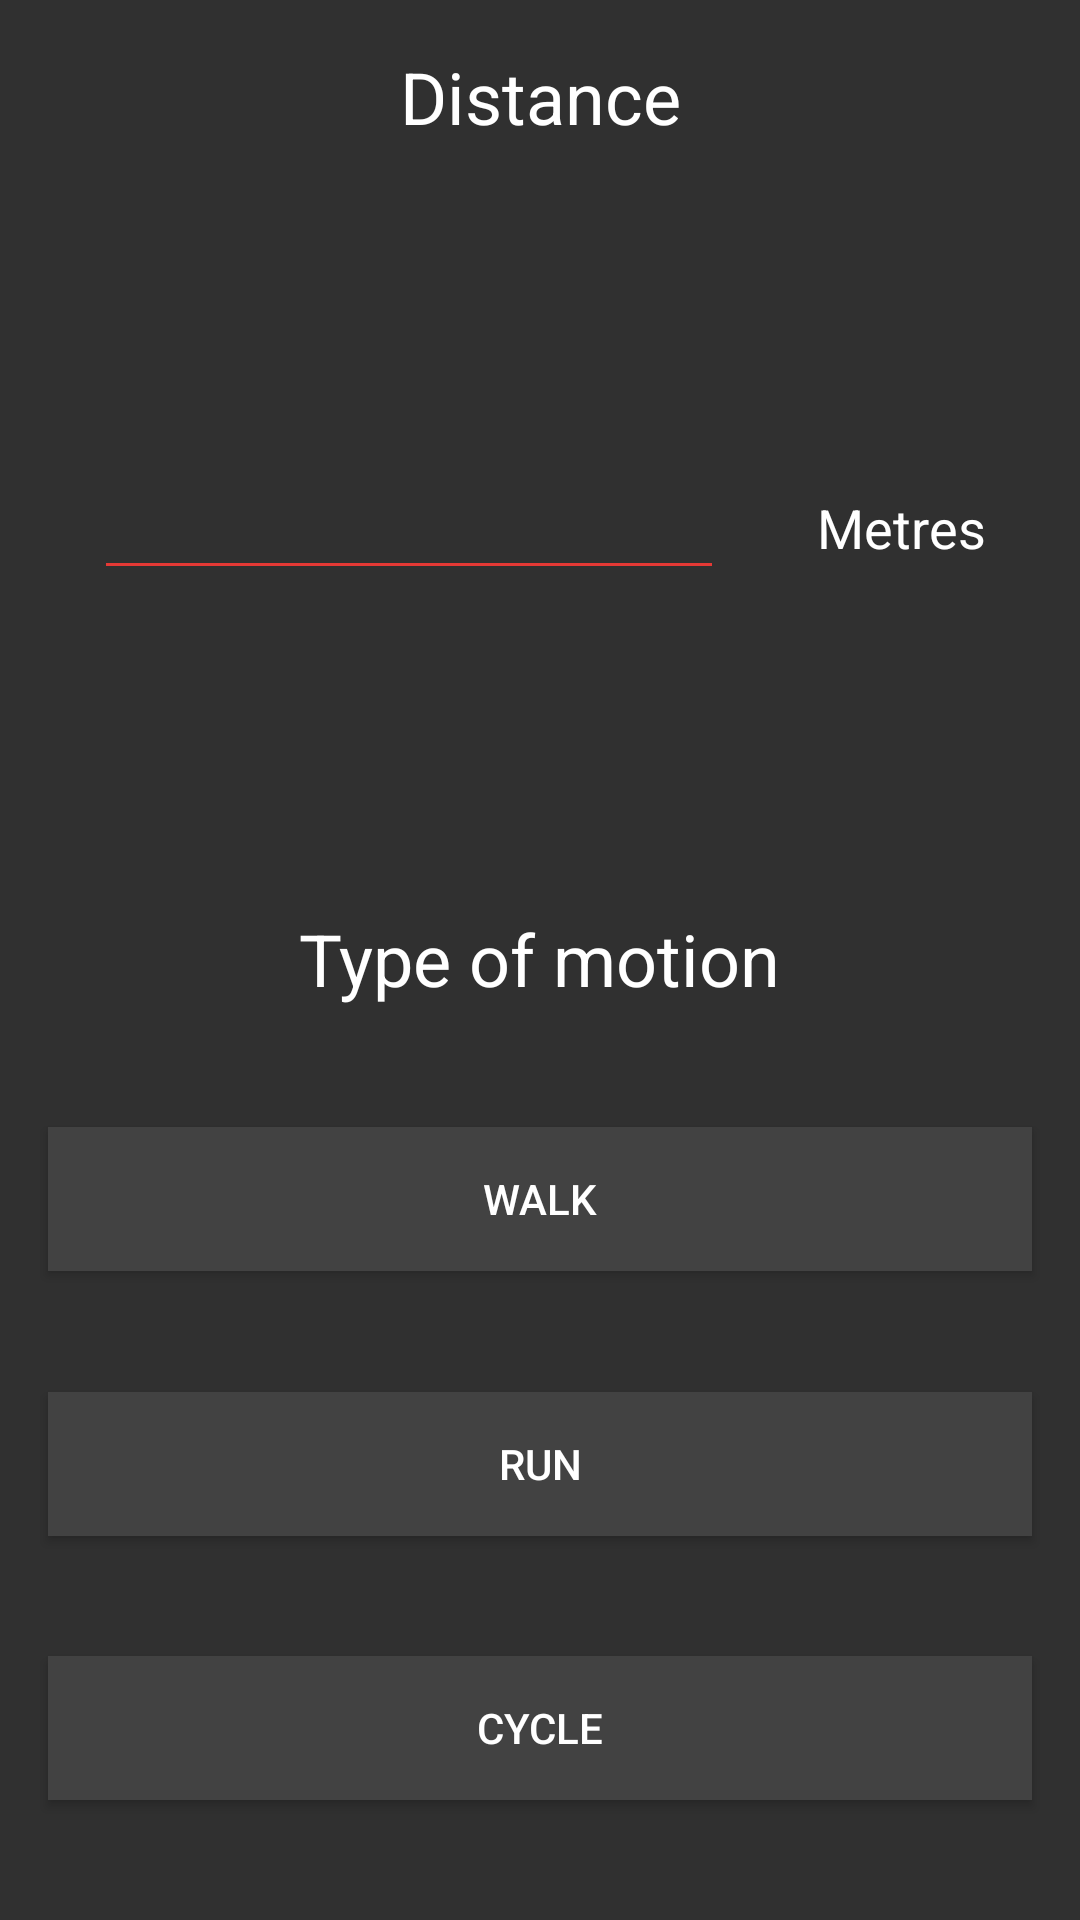

This screen was rendered from an Android layout file. Write that file and the resources it references.
<!-- AndroidManifest.xml: application theme Dark -->
<!-- res/layout/fragment_t2t.xml -->
<?xml version="1.0" encoding="utf-8"?>
<androidx.constraintlayout.widget.ConstraintLayout xmlns:android="http://schemas.android.com/apk/res/android"
    xmlns:app="http://schemas.android.com/apk/res-auto"
    xmlns:tools="http://schemas.android.com/tools"
    android:layout_width="match_parent"
    android:layout_height="match_parent"
    android:background="?android:attr/colorBackground"
    android:focusableInTouchMode="true"
    tools:layout_editor_absoluteX="0dp"
    tools:layout_editor_absoluteY="25dp">


    <androidx.constraintlayout.widget.ConstraintLayout
        android:id="@+id/touchInterceptor"
        android:layout_width="0dp"
        android:layout_height="0dp"
        app:layout_constraintBottom_toBottomOf="parent"
        app:layout_constraintLeft_toLeftOf="parent"
        app:layout_constraintRight_toRightOf="parent"
        app:layout_constraintTop_toTopOf="parent">

        <Button
            android:id="@+id/run"
            android:layout_width="0dp"
            android:layout_height="wrap_content"
            android:layout_marginEnd="16dp"
            android:layout_marginLeft="16dp"
            android:layout_marginRight="16dp"
            android:layout_marginStart="16dp"
            android:background="?attr/buttonBackground"
            android:text="@string/t2t_run"
            app:layout_constraintBottom_toTopOf="@+id/cycle"
            app:layout_constraintLeft_toLeftOf="parent"
            app:layout_constraintRight_toRightOf="parent"
            app:layout_constraintTop_toBottomOf="@+id/walk" />

        <EditText
            android:id="@+id/et_km"
            android:layout_width="wrap_content"
            android:layout_height="wrap_content"
            android:ems="10"
            android:inputType="number"
            android:maxLength="6"
            android:theme="@style/t2t_edit_text_style"
            app:layout_constraintBottom_toBottomOf="@+id/text_unit"
            app:layout_constraintLeft_toLeftOf="parent"
            app:layout_constraintRight_toLeftOf="@+id/text_unit"
            app:layout_constraintTop_toTopOf="@+id/text_unit" />

        <Button
            android:id="@+id/walk"
            android:layout_width="0dp"
            android:layout_height="wrap_content"
            android:layout_marginEnd="16dp"
            android:layout_marginLeft="16dp"
            android:layout_marginRight="16dp"
            android:layout_marginStart="16dp"
            android:background="?attr/buttonBackground"
            android:text="@string/t2t_walk"
            app:layout_constraintBottom_toTopOf="@+id/run"
            app:layout_constraintLeft_toLeftOf="parent"
            app:layout_constraintRight_toRightOf="parent"
            app:layout_constraintTop_toBottomOf="@+id/textView4" />

        <TextView
            android:id="@+id/textView3"
            android:layout_width="wrap_content"
            android:layout_height="wrap_content"
            android:layout_marginEnd="16dp"
            android:layout_marginLeft="16dp"
            android:layout_marginRight="16dp"
            android:layout_marginStart="16dp"
            android:layout_marginTop="16dp"
            android:text="@string/t2t_distance"
            android:textColor="?android:attr/textColorPrimary"
            android:textSize="24sp"
            app:layout_constraintLeft_toLeftOf="parent"
            app:layout_constraintRight_toRightOf="parent"
            app:layout_constraintTop_toTopOf="parent" />

        <TextView
            android:id="@+id/text_unit"
            android:layout_width="wrap_content"
            android:layout_height="wrap_content"
            android:layout_marginBottom="16dp"
            android:layout_marginTop="16dp"
            android:text="@string/t2t_unit_p"
            android:textColor="?android:attr/textColorPrimary"
            android:textSize="18sp"
            app:layout_constraintBottom_toTopOf="@+id/textView4"
            app:layout_constraintLeft_toRightOf="@+id/et_km"
            app:layout_constraintRight_toRightOf="parent"
            app:layout_constraintTop_toBottomOf="@+id/textView3" />

        <TextView
            android:id="@+id/textView4"
            android:layout_width="wrap_content"
            android:layout_height="wrap_content"
            android:layout_marginBottom="16dp"
            android:layout_marginEnd="16dp"
            android:layout_marginLeft="16dp"
            android:layout_marginRight="16dp"
            android:layout_marginStart="16dp"
            android:layout_marginTop="16dp"
            android:text="@string/t2t_travel_type"
            android:textColor="?android:attr/textColorPrimary"
            android:textSize="24sp"
            app:layout_constraintBottom_toBottomOf="parent"
            app:layout_constraintLeft_toLeftOf="parent"
            app:layout_constraintRight_toRightOf="parent"
            app:layout_constraintTop_toTopOf="parent"
            app:layout_constraintVertical_bias="0.499" />

        <Button
            android:id="@+id/cycle"
            android:layout_width="0dp"
            android:layout_height="wrap_content"
            android:layout_marginEnd="16dp"
            android:layout_marginLeft="16dp"
            android:layout_marginRight="16dp"
            android:layout_marginStart="16dp"
            android:background="?attr/buttonBackground"
            android:text="@string/t2t_cycle"
            app:layout_constraintBottom_toBottomOf="parent"
            app:layout_constraintLeft_toLeftOf="parent"
            app:layout_constraintRight_toRightOf="parent"
            app:layout_constraintTop_toBottomOf="@+id/run" />
    </androidx.constraintlayout.widget.ConstraintLayout>
</androidx.constraintlayout.widget.ConstraintLayout>
<!-- resources referenced by this layout -->
<resources>
  <string name="t2t_cycle">Cycle</string>
  <string name="t2t_distance">Distance</string>
  <string name="t2t_run">Run</string>
  <string name="t2t_travel_type">Type of motion</string>
  <string name="t2t_unit_p">Metres</string>
  <string name="t2t_walk">Walk</string>
  <style name="t2t_edit_text_style">
          <item name="colorControlNormal">?attr/colorAccent</item>
          <item name="colorControlActivated">?attr/colorAccent</item>
      </style>
  <color name="colorPrimary_dark">#212121</color>
  <color name="colorPrimaryDark_dark">#000000</color>
  <color name="colorAccent_dark">#E53935</color>
  <style name="PickerDialogTheme_dark" parent="Theme.AppCompat.Dialog">
          <item name="colorAccent">?attr/dialogText</item>
          <item name="android:textColorPrimary">?attr/dialogText</item>
          <item name="android:gravity">center</item>
          <item name="android:windowBackground">@android:color/transparent</item>
          <item name="android:alertDialogStyle">@style/DialogBackground_dark</item>
          <item name="android:windowMinWidthMajor">@android:dimen/dialog_min_width_major</item>
          <item name="android:windowMinWidthMinor">@android:dimen/dialog_min_width_minor</item>
          <item name="buttonBarNegativeButtonStyle">@style/buttonStyle</item>
          <item name="buttonBarPositiveButtonStyle">@style/buttonStyle</item>
          <item name="buttonBarNeutralButtonStyle">@style/buttonStyle</item>
      </style>
  <style name="AlertDialogTheme_dark" parent="Theme.AppCompat.Dialog.Alert">
          <item name="colorAccent">?attr/dialogText</item>
          <item name="android:background">?attr/dialogBackgroundColor</item>
          <item name="android:gravity">center</item>
          <item name="android:textColor">?attr/dialogText</item>
          <item name="android:textColorPrimary">?attr/dialogText</item>
          <item name="textColorAlertDialogListItem">?attr/dialogText</item>
          <item name="android:textAlignment">center</item>
          <item name="android:textColorAlertDialogListItem">?attr/dialogText</item>
          <item name="colorControlNormal">?attr/radioNormal</item>
          <item name="colorControlActivated">?attr/radioActivated</item>
          <item name="android:alertDialogStyle">@style/DialogBackground_dark</item>
          <item name="android:textSize">18sp</item>
      </style>
  <color name="colorBackground_dark">#303030</color>
  <color name="text_white">#ffffff</color>
  <color name="text_secondary_white">#CCffffff</color>
  <color name="buttons_dark">#424242</color>
  <color name="ripple_dark">#323232</color>
  <style name="DrawerArrowStyle_dark" parent="@style/Widget.AppCompat.DrawerArrowToggle"><item name="color">?attr/titleBarColor</item></style>
  <!-- drawable background_splash (drawable) -->
  <?xml version="1.0" encoding="utf-8"?>
  <layer-list xmlns:android="http://schemas.android.com/apk/res/android">
      <item android:drawable="@color/colorBackground_dark"/>
      <item>
          <bitmap android:gravity="center"
              android:src="@mipmap/w2l_splash"/>
      </item>
  </layer-list>
  <color name="radio_dark_norm">#BFFFFFFF</color>
  <style name="DialogBackground_dark">
          <item name="android:topDark">?attr/dialogBackgroundColor</item>
          <item name="android:centerDark">?attr/dialogBackgroundColor</item>
          <item name="android:bottomDark">?attr/dialogBackgroundColor</item>
          <item name="android:bottomMedium">?attr/dialogBackgroundColor</item>
      </style>
  <style name="buttonStyle" parent="Widget.AppCompat.Button.ButtonBar.AlertDialog"><item name="android:textColor">?attr/dialogText</item></style>
</resources>
